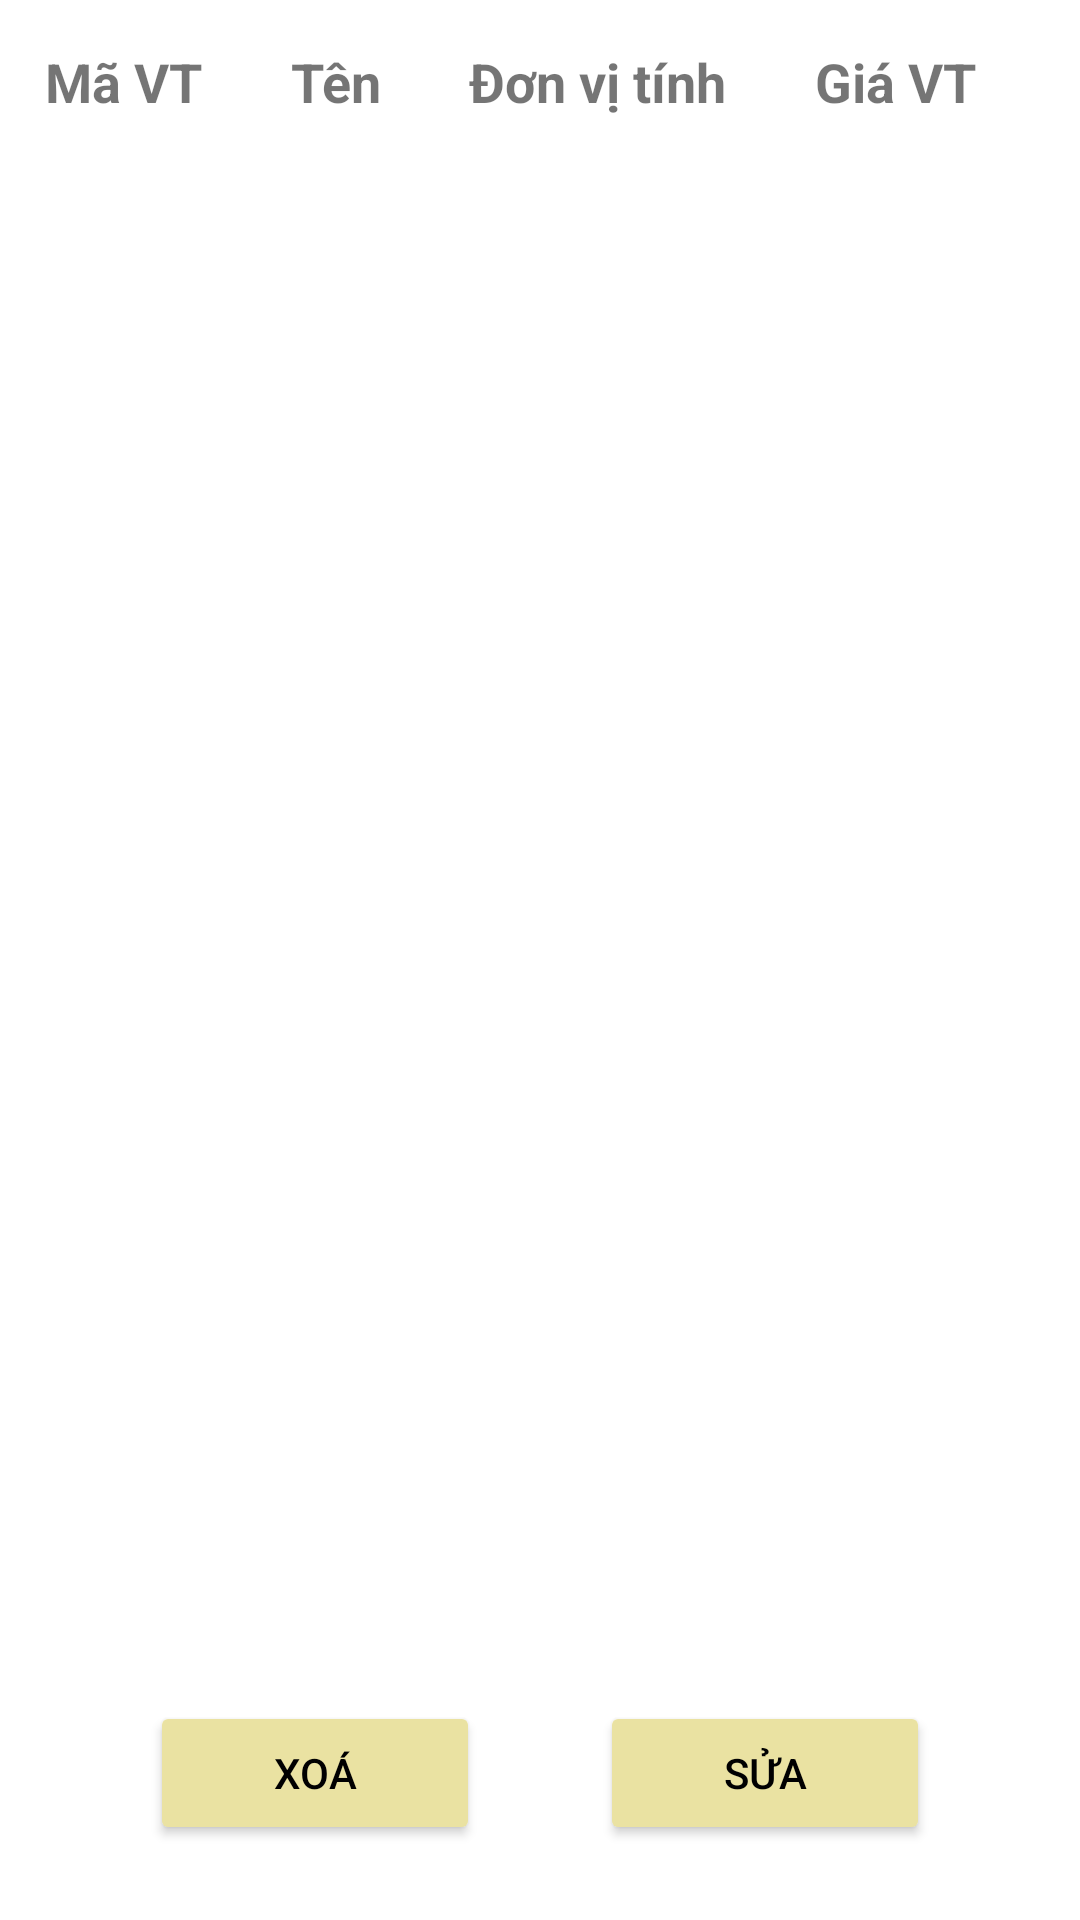

This screen was rendered from an Android layout file. Write that file and the resources it references.
<!-- AndroidManifest.xml: application theme Theme.QuanLyVanChuyen -->
<!-- res/layout/activity_danh_sach_vat_tu.xml -->
<?xml version="1.0" encoding="utf-8"?>
<LinearLayout xmlns:android="http://schemas.android.com/apk/res/android"
    xmlns:app="http://schemas.android.com/apk/res-auto"
    xmlns:tools="http://schemas.android.com/tools"
    android:layout_width="match_parent"
    android:layout_height="match_parent"
    android:gravity="center|top"
    android:orientation="vertical"
    tools:context=".DanhSachVatTu">

    <LinearLayout
        android:layout_width="match_parent"
        android:layout_margin="10dp"
        android:layout_height="213dp"
        android:layout_weight="1"
        android:orientation="vertical">

        <ScrollView
            android:layout_width="match_parent"
            android:layout_height="match_parent">

            <TableLayout
                android:id="@+id/tablelayout_DSVT"
                android:layout_width="match_parent"
                android:layout_height="wrap_content"
                android:stretchColumns="1,3">

                <TableRow
                    android:id="@+id/tableRow0_DSVT"
                    android:layout_width="match_parent"
                    android:layout_height="match_parent">

                    <TextView
                        android:id="@+id/textView8"
                        android:layout_width="wrap_content"
                        android:layout_height="wrap_content"
                        android:gravity="center"
                        android:padding="5dp"
                        android:text="Mã VT"
                        android:textSize="18sp"
                        android:textStyle="bold" />

                    <TextView
                        android:id="@+id/textView7"
                        android:layout_width="wrap_content"
                        android:layout_height="wrap_content"
                        android:gravity="center"
                        android:padding="5dp"
                        android:text="Tên"
                        android:textSize="18sp"
                        android:textStyle="bold" />

                    <TextView
                        android:id="@+id/textView6"
                        android:layout_width="wrap_content"
                        android:layout_height="wrap_content"
                        android:gravity="center"
                        android:padding="5dp"
                        android:text="Đơn vị tính"
                        android:textSize="18sp"
                        android:textStyle="bold" />

                    <TextView
                        android:id="@+id/textView9"
                        android:layout_width="wrap_content"
                        android:layout_height="wrap_content"
                        android:gravity="center"
                        android:padding="5dp"
                        android:text="Giá VT"
                        android:textSize="18sp"
                        android:textStyle="bold" />
                </TableRow>

            </TableLayout>
        </ScrollView>
    </LinearLayout>

    <LinearLayout
        android:layout_width="match_parent"
        android:layout_height="wrap_content"
        android:orientation="horizontal"
        android:paddingVertical="25dp"
        android:paddingLeft="50dp"
        android:paddingRight="50dp">

        <Button
            android:id="@+id/xoaBtn_DSVT"
            android:layout_width="wrap_content"
            android:layout_height="wrap_content"
            android:layout_gravity="center"
            android:layout_marginRight="20dp"
            android:layout_weight="1"
            android:onClick="xuLyXoaVatTu"
            android:text="Xoá"
            android:textColor="@color/black"
            app:backgroundTint="#EAE2A2" />

        <Button
            android:id="@+id/suaBtn_DSVT"
            android:layout_width="wrap_content"
            android:layout_height="wrap_content"
            android:layout_gravity="center"
            android:layout_marginLeft="20dp"
            android:layout_weight="1"
            android:onClick="suaVatTu"
            android:text="Sửa"
            android:textColor="@color/black"
            app:backgroundTint="#EAE2A2" />
    </LinearLayout>

</LinearLayout>
<!-- resources referenced by this layout -->
<resources>
  <color name="black">#FF000000</color>
  <style name="Theme.QuanLyVanChuyen" parent="Theme.MaterialComponents.DayNight.DarkActionBar">
          
          <item name="colorPrimary">@color/custom_action_bar_color</item>
          <item name="colorPrimaryVariant">@color/purple_700</item>
          <item name="colorOnPrimary">@color/white</item>
          
          <item name="colorSecondary">@color/teal_200</item>
          <item name="colorSecondaryVariant">@color/teal_700</item>
          <item name="colorOnSecondary">@color/black</item>
          
          <item name="android:statusBarColor" tools:targetApi="l">?attr/colorPrimaryVariant</item>
          
      </style>
  <color name="custom_action_bar_color">#F3B63D</color>
  <color name="purple_700">#FF3700B3</color>
  <color name="white">#FFFFFFFF</color>
  <color name="teal_200">#FF03DAC5</color>
  <color name="teal_700">#FF018786</color>
</resources>
